Run: headless pygame with SDL's dummy video driver; simulated clock (each Clock.tick advances the game by its frame time, no real sleeping); random seed 0; keys injected as events and as key.get_pressed() state; no mouse input.
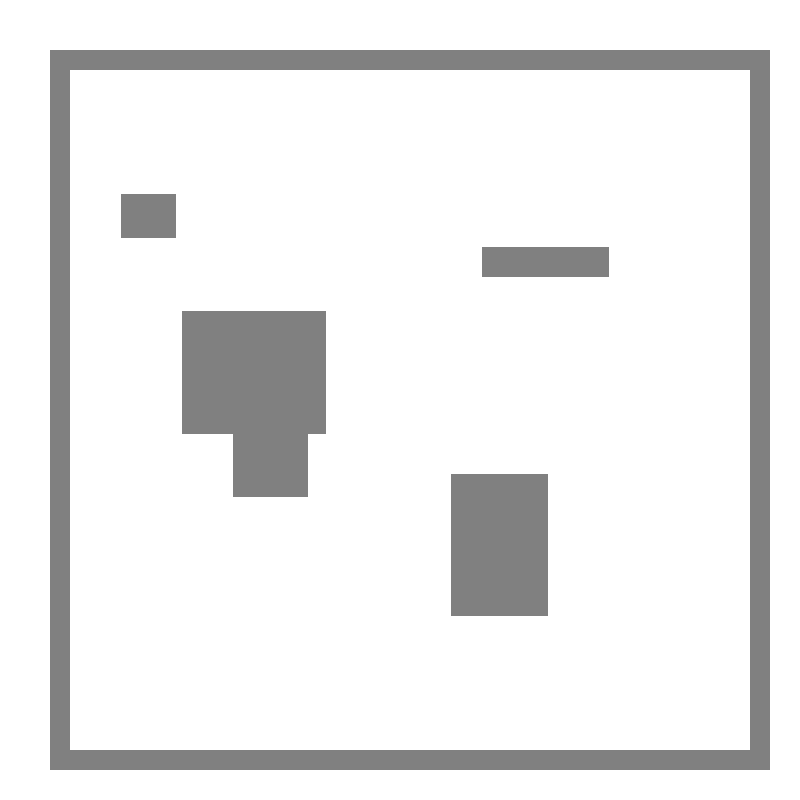
Frame 1 of 4 · flips 1–60 · no input
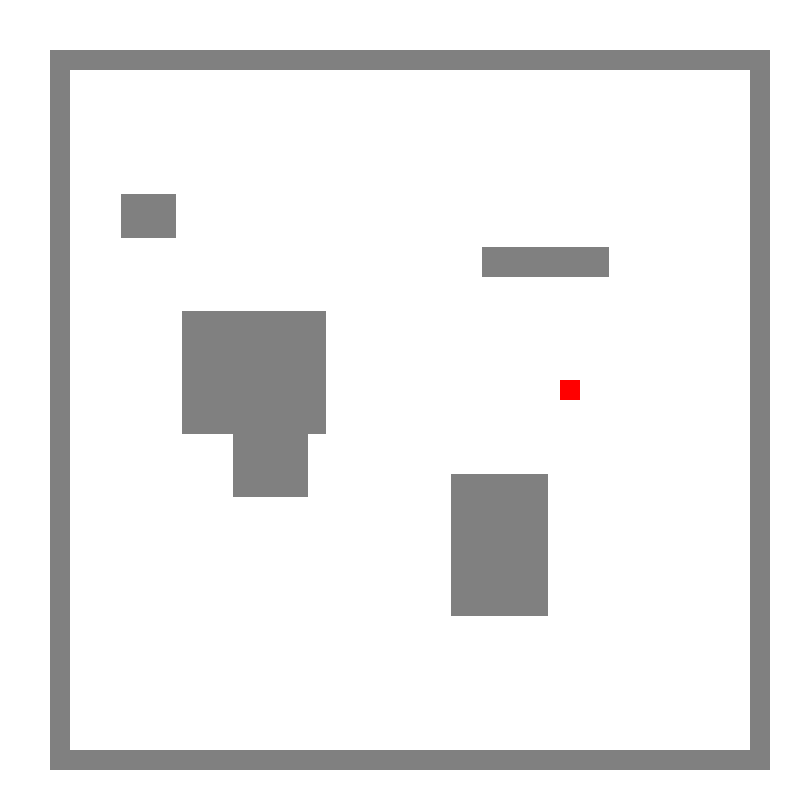
Frame 2 of 4 · flips 61–180 · tapped SPACE, RETURN · held RIGHT (→), D
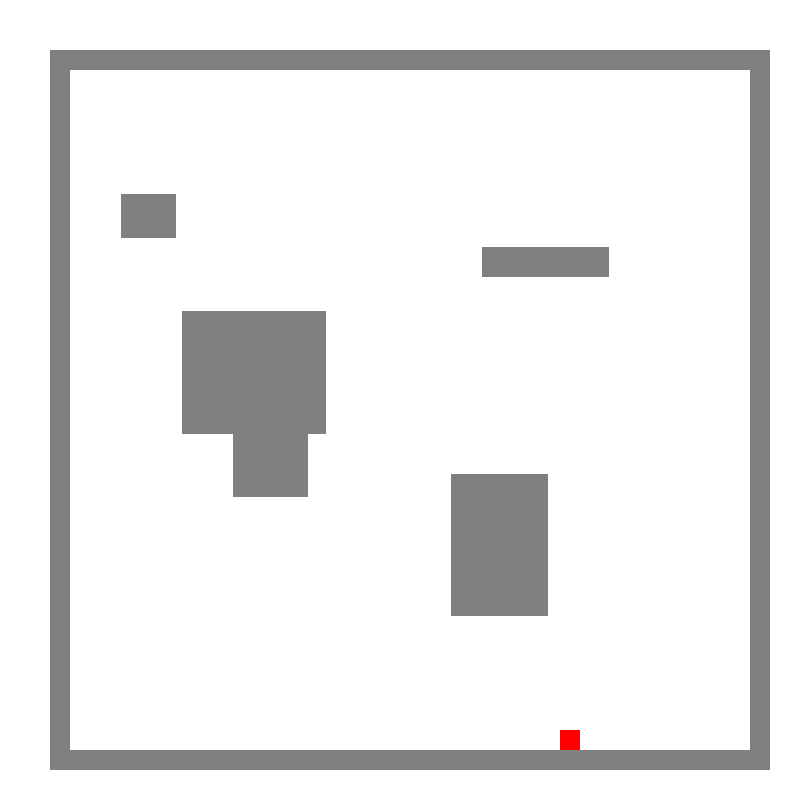
Frame 3 of 4 · flips 181–300 · held DOWN (↓), S
Frame 4 of 4 · flips 301–420 · held LEFT (←), A, UP (↑), W · screen same as frame 1, image omitted

The pygame program that drew these frames:

import pygame
import random

# Define Colors
GREY = (128, 128, 128)
RED = (255, 0, 0)
WHITE = (255, 255, 255)
SCREEN_WIDTH = 800
SCREEN_HEIGHT = 800


wall_list = []
for i in range(5):
    x = random.randrange(50, 500)
    y = random.randrange(50, 500)
    width = random.randrange(20, 150)
    height = random.randrange(20, 150)
    if width > height:
        height == 20
        width == 150
    elif height > width:
        width == 20
        height == 150
    wall_list.append([x, y, width, height])
# Player
class Player():
    def __init__(self):
        # Class attributes
        self.player_x = 200
        self.player_y = 380
        self.player_width = 20
        self.player_height = 20
        # player's speed and direction / vector
        self.change_x = 0
        self.change_y = 0
        
    
    def go_left(self):
        self.change_x = -3
    
    def go_right(self):
        self.change_x = 3
    
    def go_up(self):
        self.change_y = -3
    
    def go_down(self):
        self.change_y = 3

    def update(self):
        self.player_x += self.change_x

        self.player_y += self.change_y

    def stop(self):
        self.change_x = 0
        self.change_y = 0

    def stop_at_border(self):
        if self.player_x >= 730:
            self.player_x = 730
        elif self.player_x <= 70:
            self.player_x = 70
        elif self.player_y >= 730:
            self.player_y = 730
        elif self.player_y <= 70:
            self.player_y = 70

    def stop_at_walls(self):
        for i in range(len(wall_list)):
            if wall_list.x[i] == self.player_x + self.player_width or wall_list.x[i] + wall_list.width[i] == self.player_x:
                self.player_x = 200
            


    def draw_player(self, screen):
        screen.fill(WHITE)
        pygame.draw.rect(screen, RED, [self.player_x, self.player_y, self.player_width, self.player_height])

def main():
    # Initialize pygame
    pygame.init()

    # Screen
    size = (800, 800)
    screen = pygame.display.set_mode(size)

    # Create player
    player = Player()

    # Make borders
    def make_border():
        # Borders
        # Top side horizontal
        pygame.draw.rect(screen, GREY, [50, 50, 700, 20])
        # Right side vertical
        pygame.draw.rect(screen, GREY, [50, 50, 20, 700])
        # Bottom side horizontal
        pygame.draw.rect(screen, GREY, [50, 750, 700, 20])
        # Right side vertical
        pygame.draw.rect(screen, GREY, [750, 50, 20, 720])

    # Used to manage how fast the screen updates
    clock = pygame.time.Clock()
    # loop until user clicks the close button
    done = False
    while not done:
        # EVENT STUFF
        for event in pygame.event.get():
            if event.type == pygame.QUIT:
                done = True
            if event.type == pygame.KEYDOWN:
                if event.key == pygame.K_LEFT:
                    player.go_left()
                elif event.key == pygame.K_RIGHT:
                    player.go_right()
                elif event.key == pygame.K_UP:
                    player.go_up()
                elif event.key == pygame.K_DOWN:
                    player.go_down()
            if event.type == pygame.KEYUP:
                if event.key == pygame.K_LEFT or event.key == pygame.K_RIGHT:
                    player.stop()
                elif event.key == pygame.K_UP or event.key == pygame.K_DOWN:
                    player.stop()

        # LOGIC STUFF 
        player.update()
        player.stop_at_border()

        # DRAW STUFF

        # Player
        player.draw_player(screen)
        # Draw rectangles in rectangle list
        for i in range(len(wall_list)):
            pygame.draw.rect(screen, GREY, wall_list[i])
        # Borders
        make_border()

        clock.tick(60)

        pygame.display.flip()

    pygame.quit()

if __name__ == "__main__":
    main()
